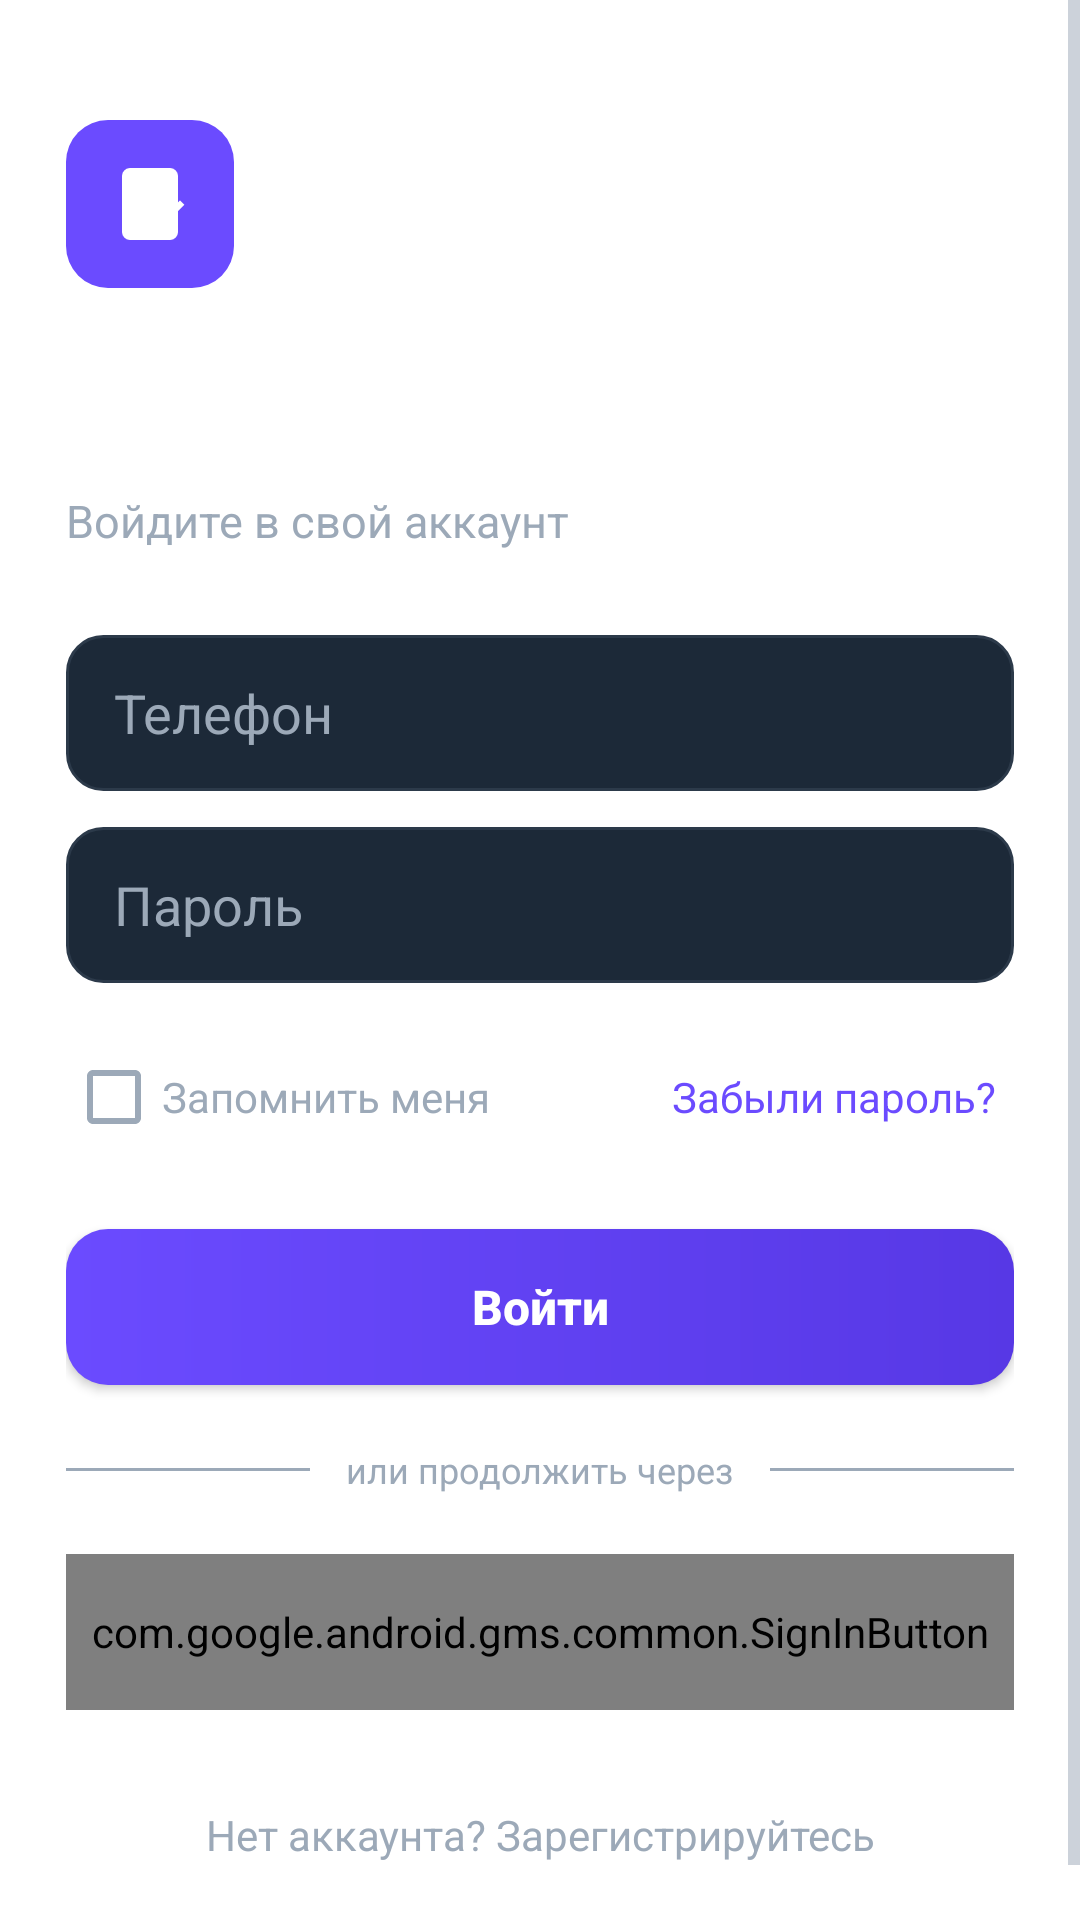

Here is an Android app screen rendered from its layout file. Give the layout XML and the strings, colors and styles it references.
<!-- AndroidManifest.xml: application theme Theme.Ginger -->
<!-- res/layout/activity_login.xml -->
<?xml version="1.0" encoding="utf-8"?>
<ScrollView xmlns:android="http://schemas.android.com/apk/res/android"
    android:layout_width="match_parent"
    android:layout_height="match_parent"
    android:background="@drawable/bg_screen_gradient"
    android:fillViewport="true"
    android:fitsSystemWindows="true">

    <LinearLayout
        android:layout_width="match_parent"
        android:layout_height="wrap_content"
        android:orientation="vertical"
        android:paddingStart="22dp"
        android:paddingTop="40dp"
        android:paddingEnd="22dp"
        android:paddingBottom="28dp">

        <FrameLayout
            android:layout_width="56dp"
            android:layout_height="56dp"
            android:background="@drawable/bg_logo_square">

            <ImageView
                android:layout_width="32dp"
                android:layout_height="32dp"
                android:layout_gravity="center"
                android:contentDescription="@null"
                android:src="@drawable/ic_clipboard_check" />
        </FrameLayout>

        <TextView
            android:layout_width="match_parent"
            android:layout_height="wrap_content"
            android:layout_marginTop="22dp"
            android:text="@string/login_welcome_title"
            android:textColor="@color/text_primary"
            android:textSize="28sp"
            android:textStyle="bold" />

        <TextView
            android:layout_width="match_parent"
            android:layout_height="wrap_content"
            android:layout_marginTop="8dp"
            android:text="@string/login_welcome_subtitle"
            android:textColor="@color/text_secondary"
            android:textSize="15sp" />

        
        <TextView
            android:id="@+id/textLoginError"
            android:layout_width="match_parent"
            android:layout_height="wrap_content"
            android:layout_marginTop="12dp"
            android:background="#1AEF5350"
            android:drawableStart="@android:drawable/ic_dialog_alert"
            android:drawablePadding="8dp"
            android:padding="8dp"
            android:textColor="@color/danger_red"
            android:textSize="13sp"
            android:visibility="gone" />

        <EditText
            android:id="@+id/editLoginPhone"
            android:layout_width="match_parent"
            android:layout_height="52dp"
            android:layout_marginTop="28dp"
            android:background="@drawable/bg_input_dark"
            android:hint="@string/hint_phone"
            android:inputType="phone"
            android:paddingStart="16dp"
            android:paddingEnd="16dp"
            android:textColor="@color/text_primary"
            android:textColorHint="@color/text_secondary" />

        <EditText
            android:id="@+id/editLoginPassword"
            android:layout_width="match_parent"
            android:layout_height="52dp"
            android:layout_marginTop="12dp"
            android:background="@drawable/bg_input_dark"
            android:hint="@string/hint_password"
            android:inputType="textPassword"
            android:paddingStart="16dp"
            android:paddingEnd="16dp"
            android:textColor="@color/text_primary"
            android:textColorHint="@color/text_secondary" />

        <LinearLayout
            android:layout_width="match_parent"
            android:layout_height="wrap_content"
            android:layout_marginTop="14dp"
            android:gravity="center_vertical"
            android:orientation="horizontal">

            <CheckBox
                android:id="@+id/checkRememberMe"
                android:layout_width="0dp"
                android:layout_height="wrap_content"
                android:layout_weight="1"
                android:text="@string/login_remember"
                android:textColor="@color/text_secondary" />

            <TextView
                android:id="@+id/textForgotPassword"
                android:layout_width="wrap_content"
                android:layout_height="wrap_content"
                android:padding="6dp"
                android:text="@string/login_forgot"
                android:textColor="@color/accent_purple"
                android:textSize="14sp" />
        </LinearLayout>

        <Button
            android:id="@+id/buttonLogin"
            android:layout_width="match_parent"
            android:layout_height="52dp"
            android:layout_marginTop="20dp"
            android:background="@drawable/bg_button_primary"
            android:text="@string/login_button"
            android:textAllCaps="false"
            android:textColor="@color/white"
            android:textSize="16sp"
            android:textStyle="bold" />

        <ProgressBar
            android:id="@+id/progressLogin"
            android:layout_width="wrap_content"
            android:layout_height="wrap_content"
            android:layout_gravity="center_horizontal"
            android:layout_marginTop="16dp"
            android:visibility="gone" />

        
        <LinearLayout
            android:id="@+id/googleSignInSection"
            android:layout_width="match_parent"
            android:layout_height="wrap_content"
            android:layout_marginTop="20dp"
            android:gravity="center_vertical"
            android:orientation="horizontal">

            <View
                android:layout_width="0dp"
                android:layout_height="1dp"
                android:layout_weight="1"
                android:background="@color/text_secondary" />

            <TextView
                android:layout_width="wrap_content"
                android:layout_height="wrap_content"
                android:layout_marginStart="12dp"
                android:layout_marginEnd="12dp"
                android:text="@string/login_or_continue_with"
                android:textColor="@color/text_secondary"
                android:textSize="12sp" />

            <View
                android:layout_width="0dp"
                android:layout_height="1dp"
                android:layout_weight="1"
                android:background="@color/text_secondary" />
        </LinearLayout>

        
        <com.google.android.gms.common.SignInButton
            android:id="@+id/googleSignInButton"
            android:layout_width="match_parent"
            android:layout_height="52dp"
            android:layout_marginTop="20dp" />

        <TextView
            android:id="@+id/textGoRegister"
            android:layout_width="match_parent"
            android:layout_height="wrap_content"
            android:layout_marginTop="22dp"
            android:gravity="center"
            android:padding="10dp"
            android:text="@string/login_no_account"
            android:textColor="@color/text_secondary"
            android:textSize="14sp" />
    </LinearLayout>
</ScrollView>
<!-- resources referenced by this layout -->
<resources>
  <color name="accent_purple">#FF6B4BFF</color>
  <color name="danger_red">#FFFF5C6C</color>
  <color name="text_primary">#FFFFFFFF</color>
  <color name="text_secondary">#FF9CA9B8</color>
  <color name="white">#FFFFFFFF</color>
  <!-- drawable bg_button_primary (drawable) -->
  <?xml version="1.0" encoding="utf-8"?>
  <shape xmlns:android="http://schemas.android.com/apk/res/android">
      <gradient
          android:angle="0"
          android:endColor="@color/accent_purple_dark"
          android:startColor="@color/accent_purple" />
      <corners android:radius="14dp" />
  </shape>
  <!-- drawable bg_input_dark (drawable) -->
  <?xml version="1.0" encoding="utf-8"?>
  <shape xmlns:android="http://schemas.android.com/apk/res/android">
      <solid android:color="@color/surface_dark_alt" />
      <corners android:radius="12dp" />
      <stroke
          android:width="1dp"
          android:color="@color/stroke_dark" />
  </shape>
  <!-- drawable bg_logo_square (drawable) -->
  <?xml version="1.0" encoding="utf-8"?>
  <shape xmlns:android="http://schemas.android.com/apk/res/android">
      <solid android:color="@color/accent_purple" />
      <corners android:radius="14dp" />
  </shape>
  <!-- drawable ic_clipboard_check (drawable) -->
  <?xml version="1.0" encoding="utf-8"?>
  <vector xmlns:android="http://schemas.android.com/apk/res/android"
      android:width="40dp"
      android:height="40dp"
      android:viewportWidth="24"
      android:viewportHeight="24">
      <path
          android:fillColor="#FFFFFFFF"
          android:pathData="M7,3h10a2,2 0,0 1,2 2v14a2,2 0,0 1,-2 2H7a2,2 0,0 1,-2 -2V5a2,2 0,0 1,2 -2zM9,7h6v1.5H9zM9,10h6v1.5H9zM16.2,16.6l-3.5,-3.5l1.1,-1.1l2.4,2.4l3.3,-3.3l1.1,1.1z" />
  </vector>
  <string name="hint_password">Пароль</string>
  <string name="hint_phone">Телефон</string>
  <string name="login_button">Войти</string>
  <string name="login_forgot">Забыли пароль?</string>
  <string name="login_no_account">Нет аккаунта? Зарегистрируйтесь</string>
  <string name="login_or_continue_with">или продолжить через</string>
  <string name="login_remember">Запомнить меня</string>
  <string name="login_welcome_subtitle">Войдите в свой аккаунт</string>
  <string name="login_welcome_title">Добро пожаловать</string>
  <style name="Theme.Ginger" parent="Theme.MaterialComponents.DayNight.NoActionBar">
          <item name="colorPrimary">@color/accent_purple</item>
          <item name="colorPrimaryVariant">@color/accent_purple_dark</item>
          <item name="colorOnPrimary">@color/white</item>
          <item name="colorSecondary">@color/accent_purple</item>
          <item name="colorSecondaryVariant">@color/accent_purple_dark</item>
          <item name="colorOnSecondary">@color/white</item>
          <item name="android:windowBackground">@drawable/bg_screen_gradient</item>
          <item name="android:statusBarColor">@android:color/transparent</item>
          <item name="android:navigationBarColor">@color/bg_end</item>
          <item name="android:textColorPrimary">@color/text_primary</item>
          <item name="android:textColorSecondary">@color/text_secondary</item>
      </style>
  <color name="accent_purple_dark">#FF5738E5</color>
  <color name="surface_dark_alt">#FF1C2938</color>
  <color name="stroke_dark">#FF2C3A4A</color>
  <color name="bg_end">#FF111B27</color>
</resources>
